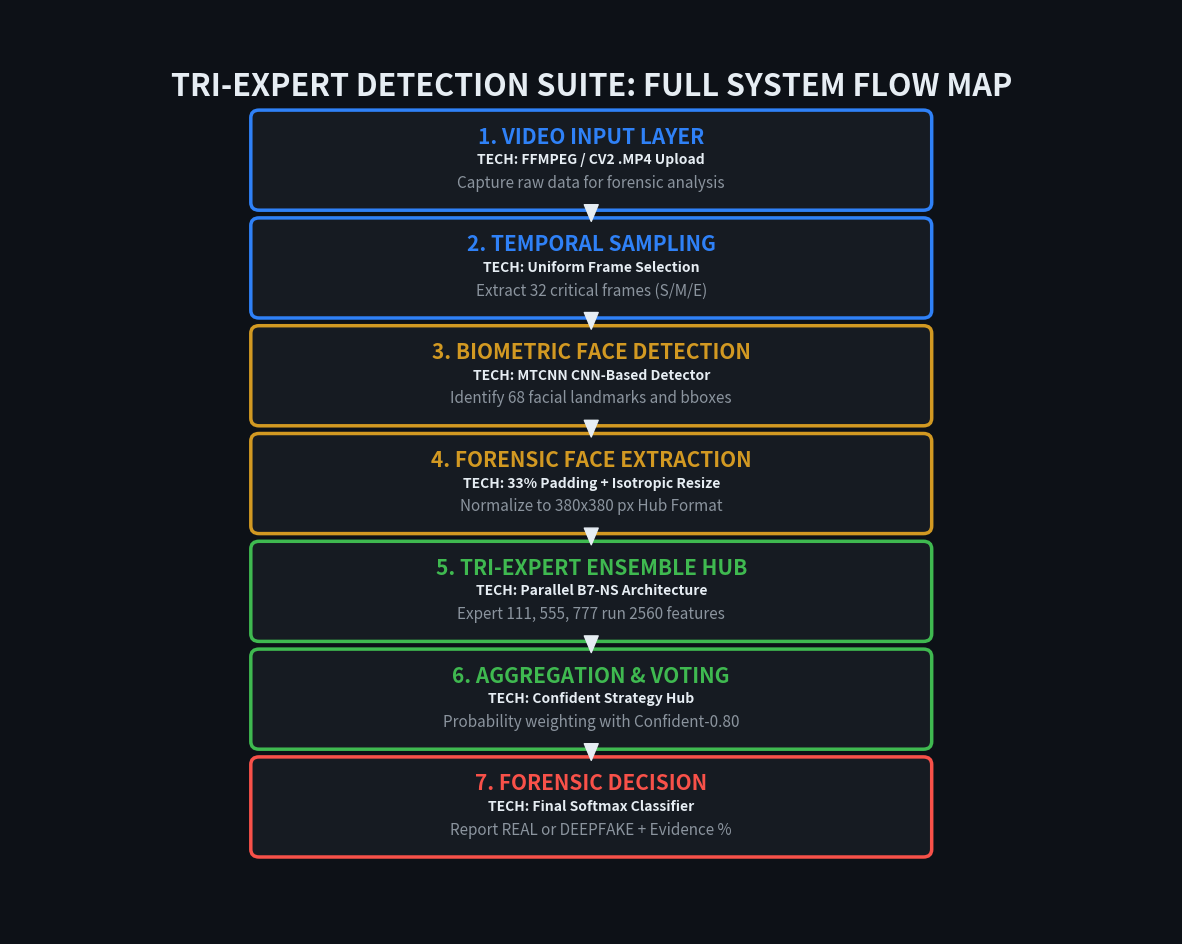

Reproduce this figure in Python.
import matplotlib.pyplot as plt
import matplotlib.patches as patches
import os

# Output directory
OUT = r"d:\deepfake project\deepfake video detection project\images"
if not os.path.exists(OUT):
    os.makedirs(OUT)

# Styling
DARK  = '#0D1117'
CARD  = '#161B22'
BLUE  = '#2F81F7'
GREEN = '#3FB950'
RED   = '#F85149'
GOLD  = '#D29922'
TEXT  = '#E6EDF3'
MUTED = '#8B949E'

# Set figure
fig, ax = plt.subplots(figsize=(15, 12))
fig.patch.set_facecolor(DARK)
ax.set_facecolor(DARK)

# Detailed Flowchart Steps with Technical Metadata
steps = [
    {"title": "1. VIDEO INPUT LAYER", "tech": "FFMPEG / CV2 .MP4 Upload", "desc": "Capture raw data for forensic analysis", "color": BLUE},
    {"title": "2. TEMPORAL SAMPLING", "tech": "Uniform Frame Selection", "desc": "Extract 32 critical frames (S/M/E)", "color": BLUE},
    {"title": "3. BIOMETRIC FACE DETECTION", "tech": "MTCNN CNN-Based Detector", "desc": "Identify 68 facial landmarks and bboxes", "color": GOLD},
    {"title": "4. FORENSIC FACE EXTRACTION", "tech": "33% Padding + Isotropic Resize", "desc": "Normalize to 380x380 px Hub Format", "color": GOLD},
    {"title": "5. TRI-EXPERT ENSEMBLE HUB", "tech": "Parallel B7-NS Architecture", "desc": "Expert 111, 555, 777 run 2560 features", "color": GREEN},
    {"title": "6. AGGREGATION & VOTING", "tech": "Confident Strategy Hub", "desc": "Probability weighting with Confident-0.80", "color": GREEN},
    {"title": "7. FORENSIC DECISION", "tech": "Final Softmax Classifier", "desc": "Report REAL or DEEPFAKE + Evidence %", "color": RED}
]

y_start = 10
y_gap = 1.4

for i, step in enumerate(steps):
    # Main Box
    rect = patches.FancyBboxPatch((3, y_start - i*y_gap - 0.5), 8, 1.1, 
                                 boxstyle="round,pad=0.1", linewidth=2.5, 
                                 edgecolor=step['color'], facecolor=CARD, zorder=2)
    ax.add_patch(rect)
    
    # Text
    ax.text(7, y_start - i*y_gap + 0.35, step['title'], color=step['color'], 
            fontsize=15, fontweight='bold', ha='center', va='center', zorder=3)
    ax.text(7, y_start - i*y_gap + 0.05, f"TECH: {step['tech']}", color=TEXT, 
            fontsize=10, fontweight='bold', ha='center', va='center', zorder=3)
    ax.text(7, y_start - i*y_gap - 0.25, step['desc'], color=MUTED, 
            fontsize=11, ha='center', va='center', zorder=3)
    
    # Connecting Arrows
    if i < len(steps)-1:
        ax.annotate('', xy=(7, y_start - (i+1)*y_gap + 0.65), xytext=(7, y_start - i*y_gap - 0.65),
                    arrowprops=dict(facecolor=TEXT, edgecolor=TEXT, shrink=0.05, width=2, headwidth=10), zorder=4)

# Logo/Header
ax.text(7, 11, "TRI-EXPERT DETECTION SUITE: FULL SYSTEM FLOW MAP", 
        color=TEXT, fontsize=22, fontweight='bold', ha='center', va='center')

ax.set_xlim(0, 14)
ax.set_ylim(0, 12)
ax.axis('off')

# Save
output_path = os.path.join(OUT, 'system_flowchart.png')
plt.savefig(output_path, dpi=150, bbox_inches='tight', facecolor=DARK)
print(f"✅ Enhanced Flowchart saved: {output_path}")
plt.close()
